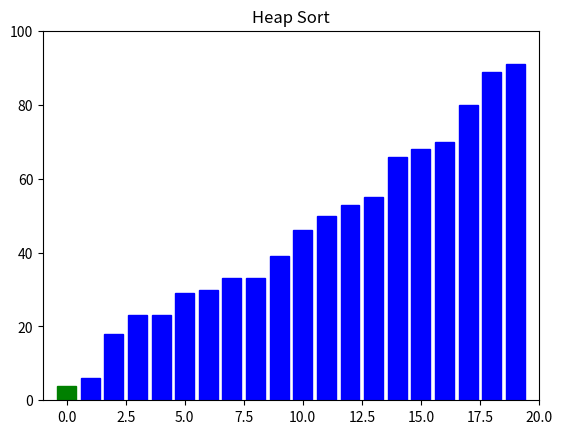

The matplotlib source for this figure:
import matplotlib.pyplot as plt
import numpy as np

def heapify(arr, n, i, bars):
    """
    Maintains the heap property for a subtree rooted at index i.

    Args:
        arr (list): The list representing the heap.
        n (int): The size of the heap.
        i (int): The index of the root of the subtree to heapify.
        bars (matplotlib.patches.Rectangle list): List of bar objects for visualization.
    """
    largest = i  # Initialize largest as root
    l = 2 * i + 1  # Left child
    r = 2 * i + 2  # Right child

    # If left child is larger than root
    if l < n and arr[i] < arr[l]:
        largest = l

    # If right child is larger than largest so far
    if r < n and arr[largest] < arr[r]:
        largest = r

    # If largest is not root
    if largest != i:
        # Swap root with largest element
        arr[i], arr[largest] = arr[largest], arr[i]
        # Update bar heights for visualization
        bars[i].set_height(arr[i])
        bars[largest].set_height(arr[largest])

        # Highlight the swapped bars in red briefly
        bars[i].set_color('red')
        bars[largest].set_color('red')
        plt.pause(0.1)

        # Reset the color of the swapped bars to blue
        bars[i].set_color('blue')
        bars[largest].set_color('blue')

        # Recursively heapify the affected sub-tree
        heapify(arr, n, largest, bars)

def heap_sort_visualized(arr):
    """
    Performs Heap Sort on the input array and visualizes the process.

    Args:
        arr (list): The list to be sorted.
    """
    n = len(arr)
    # Create a figure and axes for the plot
    fig, ax = plt.subplots()
    # Create bar objects for each element in the array
    bars = ax.bar(np.arange(n), arr, color='blue')
    # Set the limits for the x and y axes
    ax.set_xlim(-1, n)
    ax.set_ylim(0, max(arr) * 1.1)
    # Set the title of the plot
    ax.set_title("Heap Sort")

    # Build a max-heap
    for i in range(n // 2 - 1, -1, -1):
        heapify(arr, n, i, bars)

    # Extract elements from the heap one by one
    for i in range(n - 1, 0, -1):
        # Swap the root (largest element) with the last element
        arr[i], arr[0] = arr[0], arr[i]
        # Update bar heights for visualization
        bars[i].set_height(arr[i])
        bars[0].set_height(arr[0])

        # Highlight the swapped bars in green briefly
        bars[i].set_color('green')
        bars[0].set_color('green')
        plt.pause(0.2)

        # Heapify the reduced heap
        heapify(arr, i, 0, bars)
        # Reset the color of the now sorted element
        bars[i].set_color('blue')

    # Display the final sorted plot
    plt.show()

if __name__ == "__main__":
    # Generate an array of 20 random integers between 1 and 99
    data = np.random.randint(1, 100, 20)
    print("Original data", data)
    # Create a copy of the data to avoid modifying the original during visualization
    heap_sort_visualized(data.copy())
    print("Sorted data:", data)
